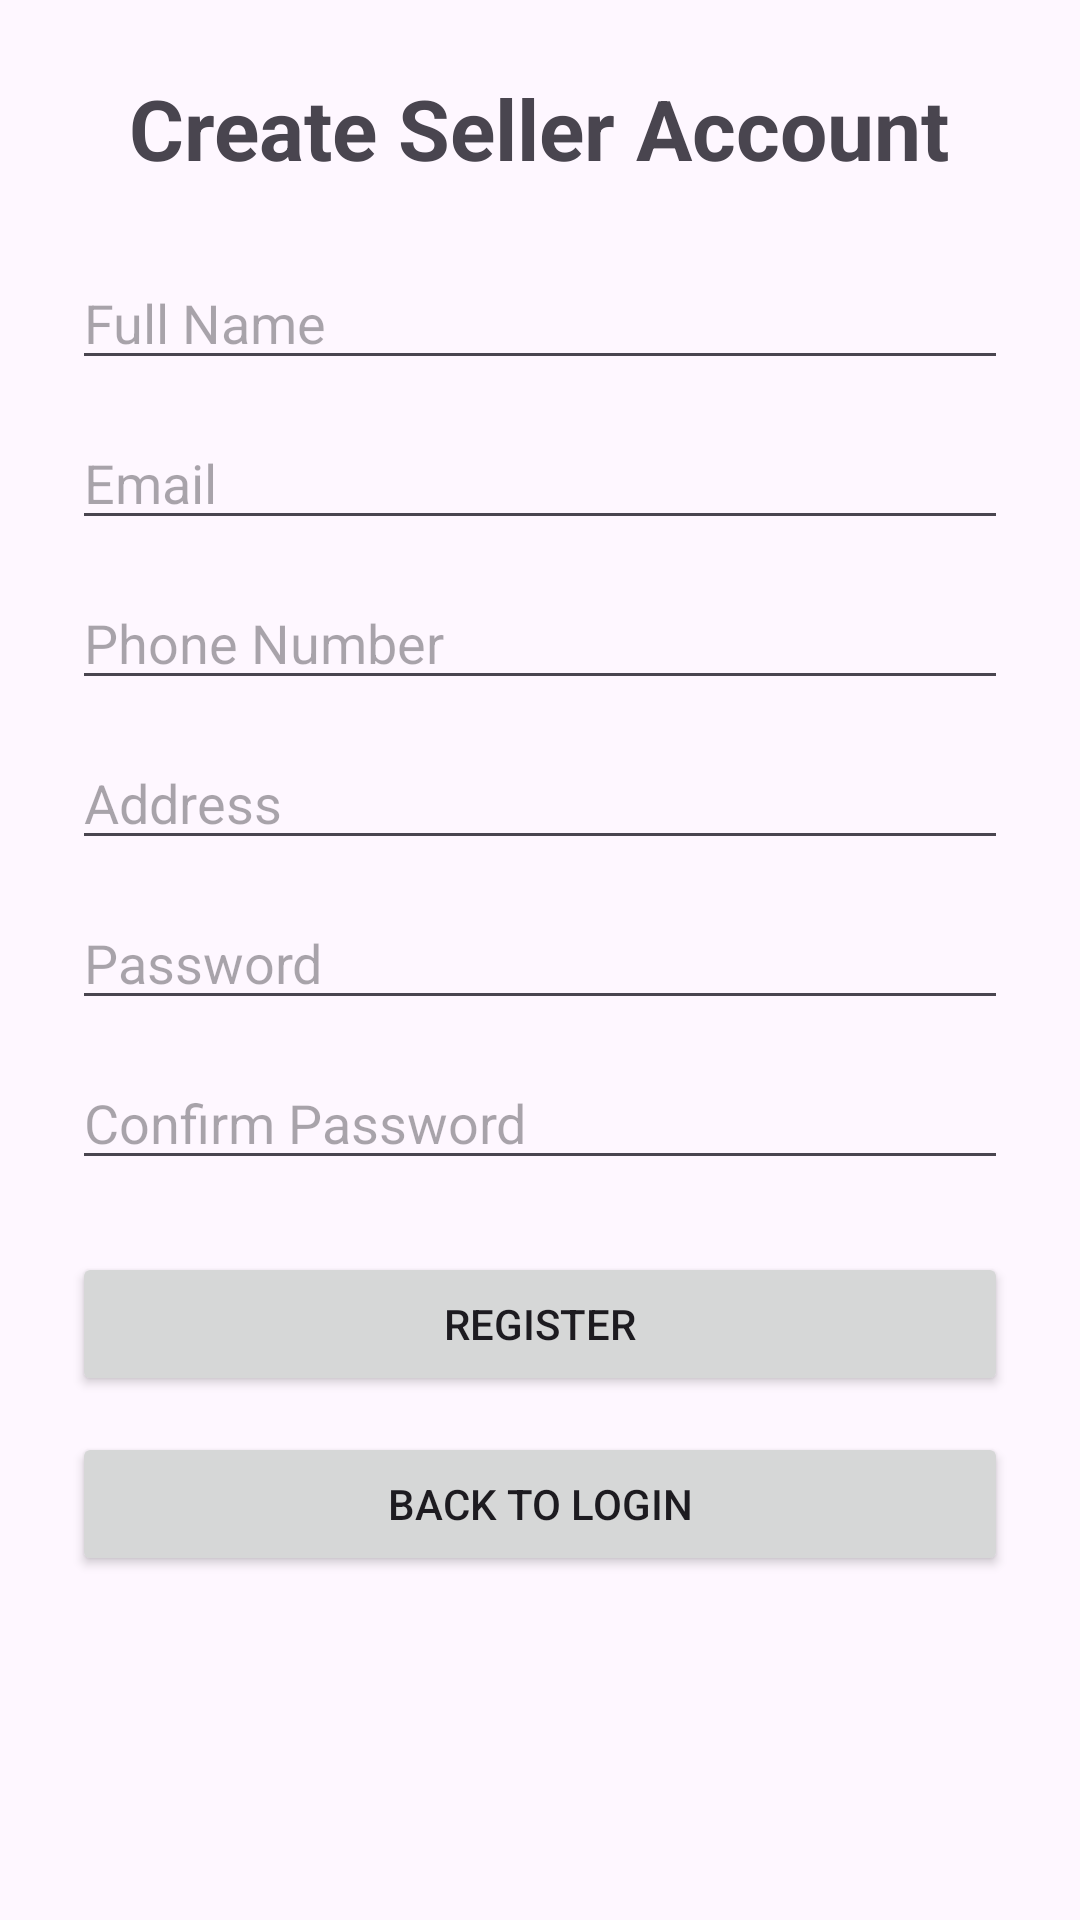

This screen was rendered from an Android layout file. Write that file and the resources it references.
<!-- AndroidManifest.xml: application theme Theme.MyApplication -->
<!-- res/layout/activity_register.xml -->
<?xml version="1.0" encoding="utf-8"?>
<ScrollView xmlns:android="http://schemas.android.com/apk/res/android"
    android:layout_width="match_parent"
    android:layout_height="match_parent">

    <LinearLayout
        android:layout_width="match_parent"
        android:layout_height="wrap_content"
        android:orientation="vertical"
        android:padding="24dp">

        <TextView
            android:layout_width="wrap_content"
            android:layout_height="wrap_content"
            android:layout_gravity="center_horizontal"
            android:layout_marginBottom="24dp"
            android:text="Create Seller Account"
            android:textSize="28sp"
            android:textStyle="bold" />

        <EditText
            android:id="@+id/nameEditText"
            android:layout_width="match_parent"
            android:layout_height="wrap_content"
            android:hint="Full Name"
            android:inputType="textPersonName" />

        <EditText
            android:id="@+id/emailEditText"
            android:layout_width="match_parent"
            android:layout_height="wrap_content"
            android:layout_marginTop="12dp"
            android:hint="Email"
            android:inputType="textEmailAddress" />

        <EditText
            android:id="@+id/phoneEditText"
            android:layout_width="match_parent"
            android:layout_height="wrap_content"
            android:layout_marginTop="12dp"
            android:hint="Phone Number"
            android:inputType="phone" />

        <EditText
            android:id="@+id/addressEditText"
            android:layout_width="match_parent"
            android:layout_height="wrap_content"
            android:layout_marginTop="12dp"
            android:hint="Address"
            android:inputType="textPostalAddress" />

        <EditText
            android:id="@+id/passwordEditText"
            android:layout_width="match_parent"
            android:layout_height="wrap_content"
            android:layout_marginTop="12dp"
            android:hint="Password"
            android:inputType="textPassword" />

        <EditText
            android:id="@+id/confirmPasswordEditText"
            android:layout_width="match_parent"
            android:layout_height="wrap_content"
            android:layout_marginTop="12dp"
            android:hint="Confirm Password"
            android:inputType="textPassword" />

        <Button
            android:id="@+id/registerButton"
            android:layout_width="match_parent"
            android:layout_height="wrap_content"
            android:layout_marginTop="24dp"
            android:text="Register" />

        <Button
            android:id="@+id/backToLoginButton"
            android:layout_width="match_parent"
            android:layout_height="wrap_content"
            android:layout_marginTop="12dp"
            android:text="Back to Login" />

    </LinearLayout>

</ScrollView>
<!-- resources referenced by this layout -->
<resources>
  <style name="Theme.MyApplication" parent="Base.Theme.MyApplication" />
  <style name="Base.Theme.MyApplication" parent="Theme.Material3.DayNight.NoActionBar">
          <item name="colorPrimary">@color/aklny_mint</item>
          <item name="colorOnPrimary">@color/aklny_plum</item>
          <item name="colorPrimaryContainer">@color/aklny_plum_light</item>
          <item name="colorOnPrimaryContainer">@color/aklny_cream</item>
          <item name="colorSecondary">@color/aklny_lime</item>
          <item name="colorOnSecondary">@color/aklny_plum</item>
          <item name="colorSurface">@color/aklny_cream</item>
          <item name="colorOnSurface">@color/aklny_plum</item>
      </style>
  <color name="aklny_mint">#A5F3D1</color>
  <color name="aklny_plum">#281638</color>
  <color name="aklny_plum_light">#4A2D63</color>
  <color name="aklny_cream">#FFF6E7</color>
  <color name="aklny_lime">#D7F263</color>
</resources>
